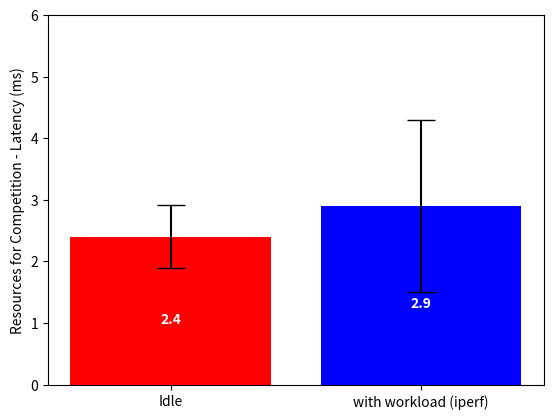

Write Python code to recreate this figure.
# [redacted]
## Oct 3 23

import matplotlib.pyplot as plt

x = ['Idle','with workload (iperf)']
values = [2.4, 2.9]
error_values = [0.51, 1.39]
colors= ['r','b']

# Bar plot
fig, ax = plt.subplots()
ax.bar(x = x, height = values, yerr = error_values, color=colors, capsize = 10)

for i in range(len(values)):
    plt.text(i, values[i]/2 - 0.2, round(values[i],3), ha = 'center', weight='bold', color='white')

ax.set_ylim(0,6)

ax.set_ylabel('Resources for Competition - Latency (ms)')
#ax.set_xlabel('OpenStack')

plt.savefig("network_competition_k8s.png",
            transparent=True)

plt.show()